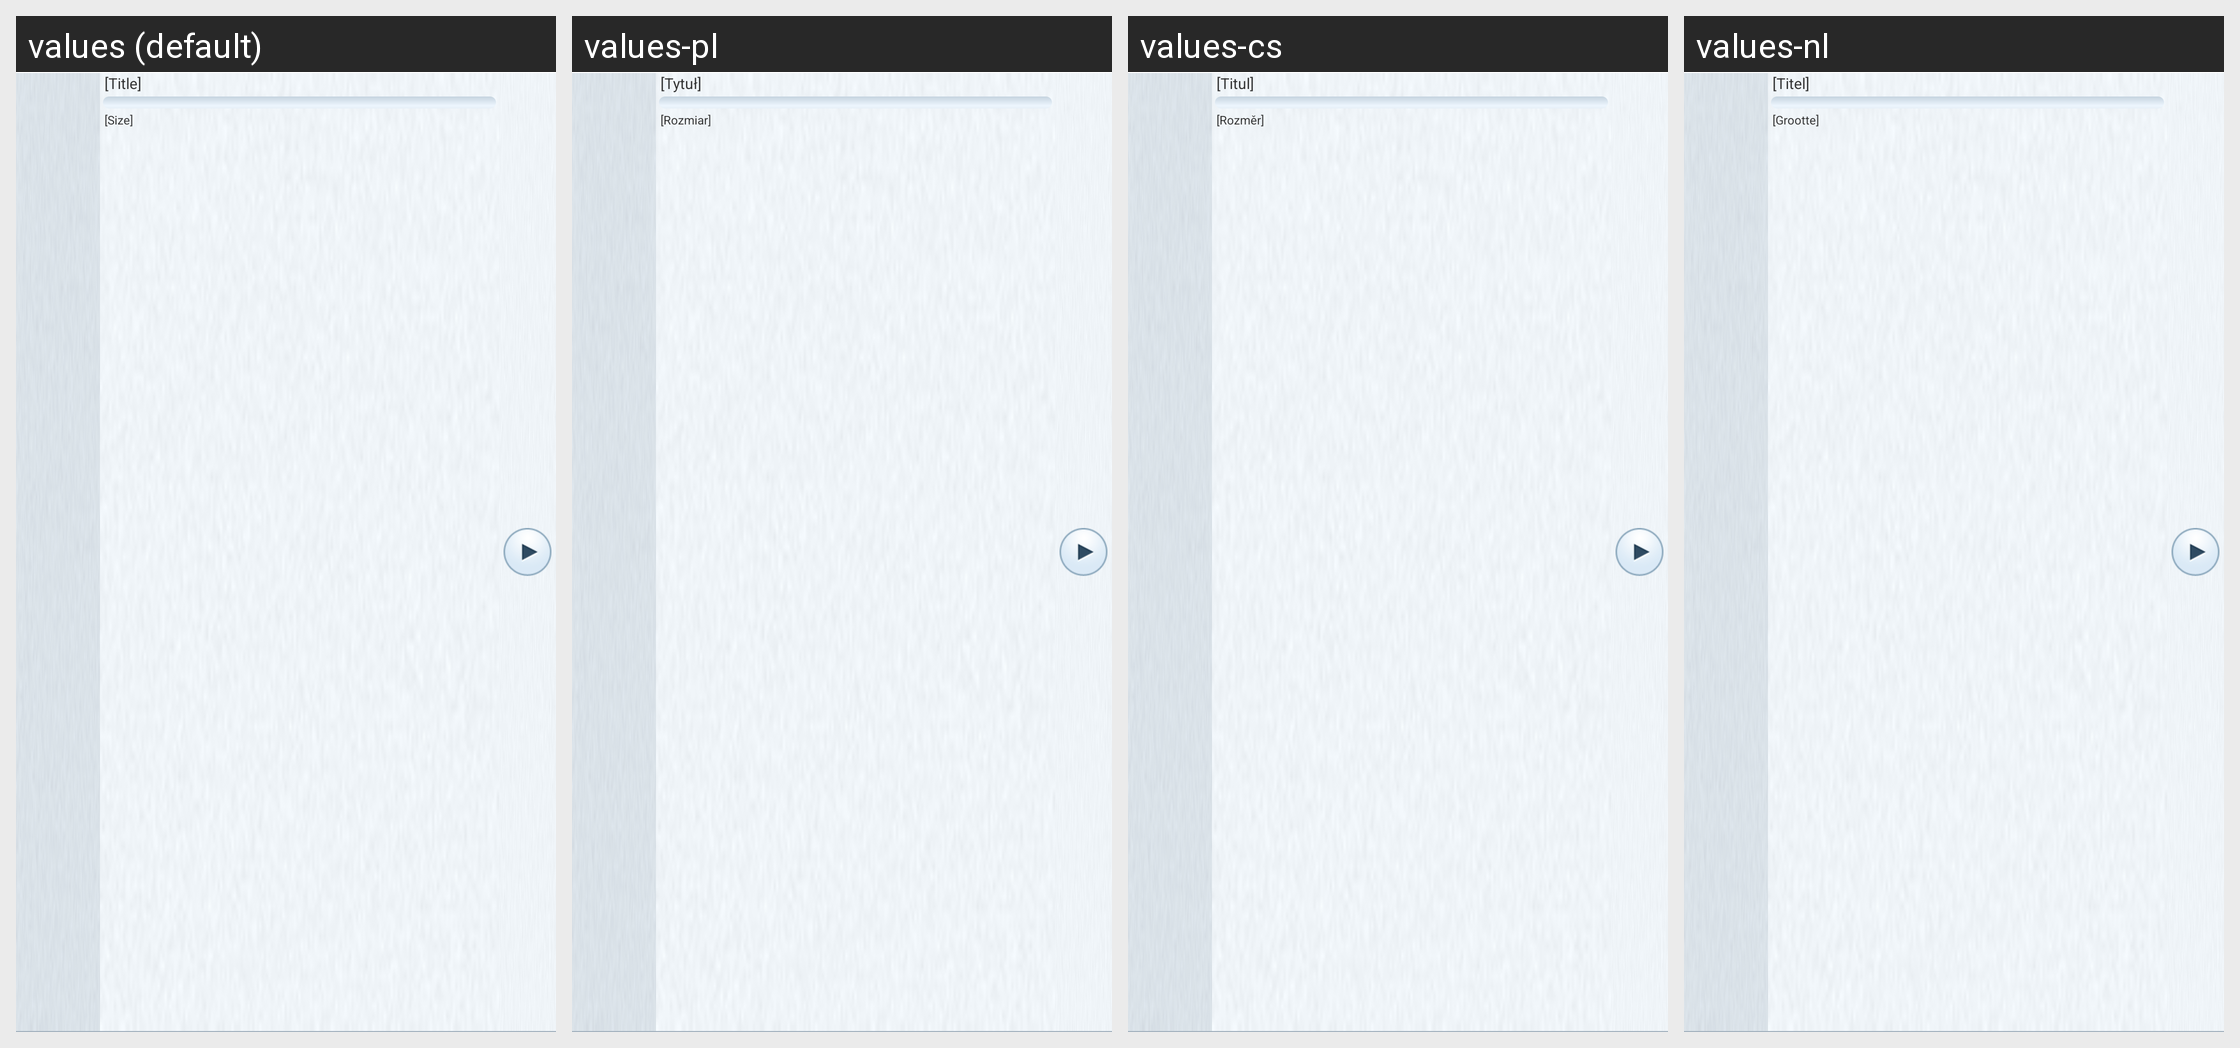

The Android screen above is rendered under several locales of the same app. Produce the string resources it draws, with the default and per-locale values.
Android screen res/layout/view_transfer_item_list_item.xml rendered under 4 locales, left to right: values (default), values-pl, values-cs, values-nl. Device: Nexus 5 (rendered at 1080×1920; each locale shown at half size, 540×960, under a caption strip naming it); theme FrostWireTheme.
Other locales in the repository, not shown: values-cn, values-da, values-de, values-es, values-fr, values-hi, values-id, values-it, values-ja, values-ko, values-pt, values-ru, values-tr, values-vi.
Strings drawn on this screen, with the default value and each locale's value (text and hints the layout hard-codes, and strings that could not be matched under every locale, appear in the picture but are not listed):

dummy_title
  values: [Title]
  values-pl: [Tytuł]
  values-cs: [Titul]
  values-nl: [Titel]

dummy_size
  values: [Size]
  values-pl: [Rozmiar]
  values-cs: [Rozměr]
  values-nl: [Grootte]
